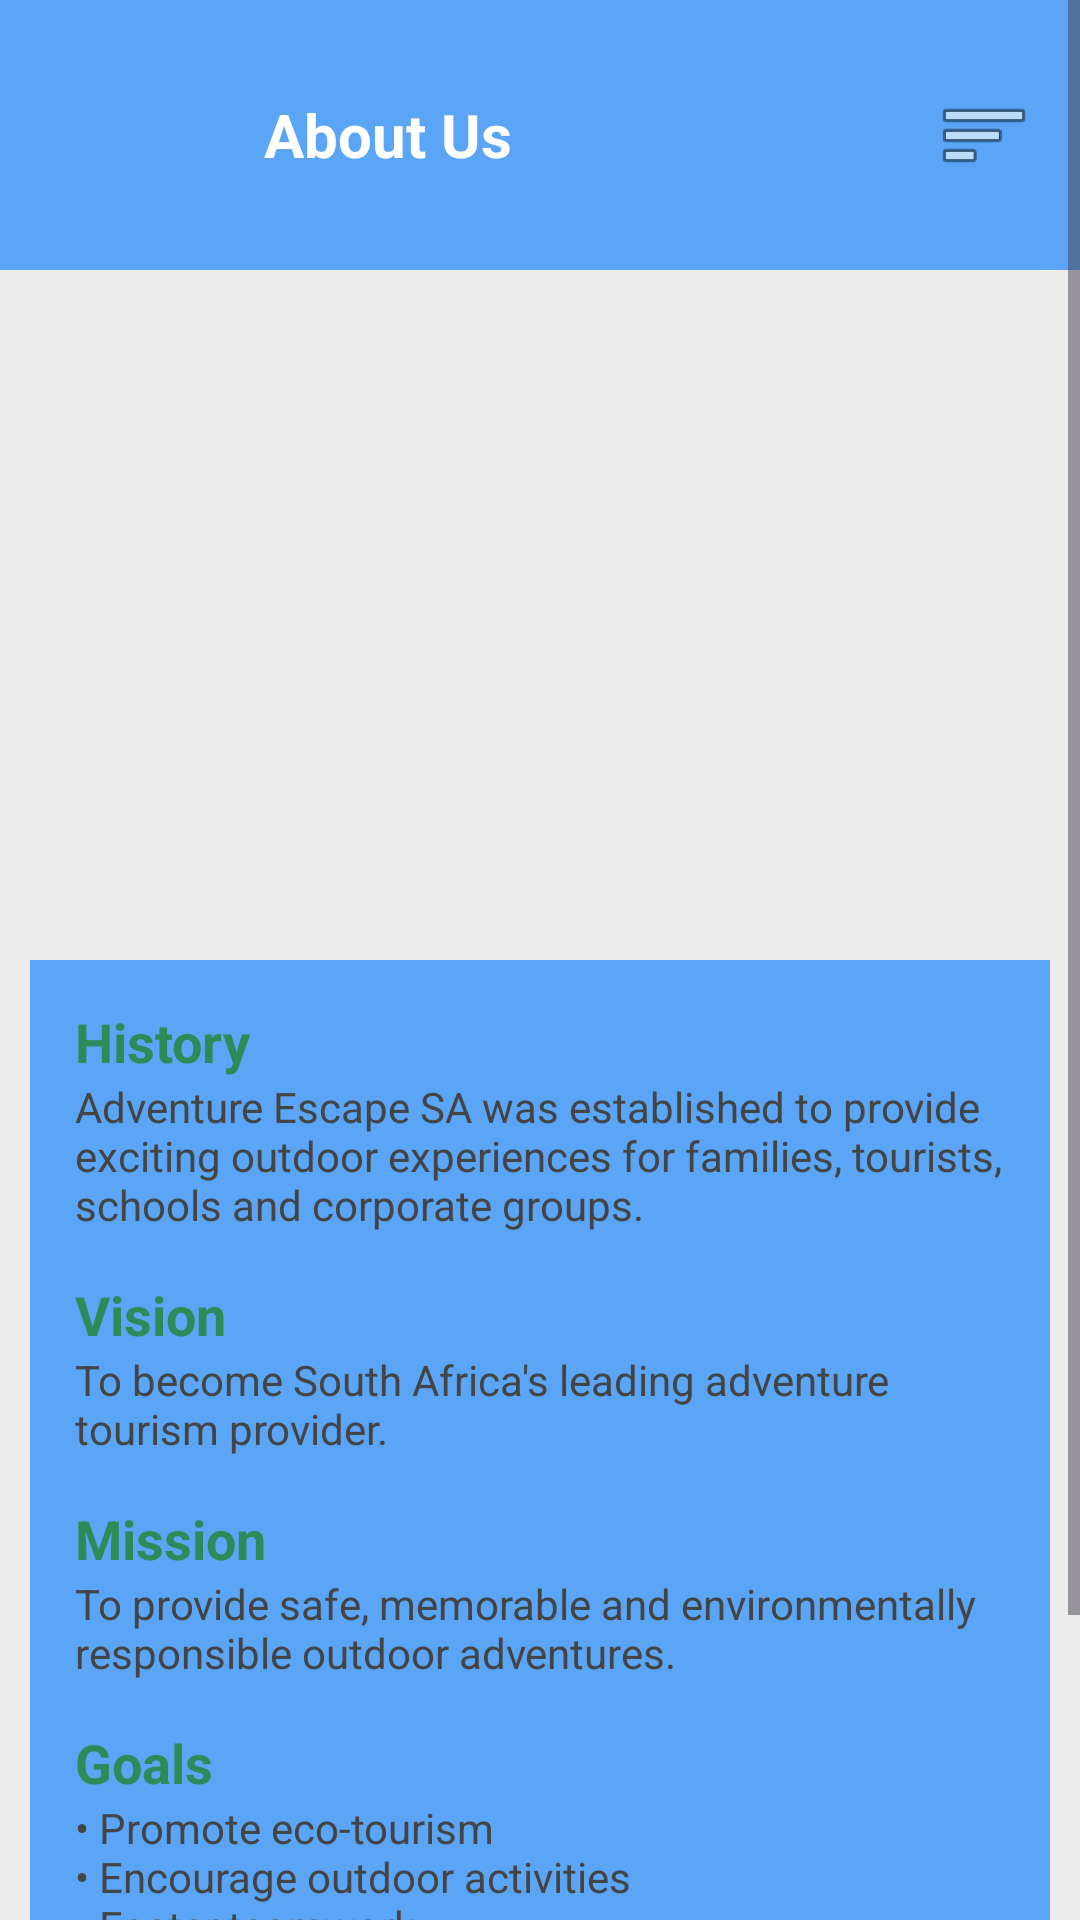

Produce the Android XML layout that renders to this screen, including the resource entries it uses.
<!-- AndroidManifest.xml: application theme Theme.AdventureEscapeSA -->
<!-- res/layout/activity_about.xml -->
<?xml version="1.0" encoding="utf-8"?>
<ScrollView xmlns:android="http://schemas.android.com/apk/res/android"
    xmlns:tools="http://schemas.android.com/tools"
    android:layout_width="match_parent"
    android:layout_height="match_parent"
    android:background="#ECECEC">

    <LinearLayout
        android:layout_width="match_parent"
        android:layout_height="wrap_content"
        android:orientation="vertical">

        

        <LinearLayout
            android:layout_width="match_parent"
            android:layout_height="wrap_content"
            android:minHeight="90dp"
            android:background="#5AA5F5"
            android:orientation="horizontal"
            android:gravity="center_vertical"
            android:padding="8dp">

            <ImageView
                android:id="@+id/imgLogo"
                android:layout_width="70dp"
                android:layout_height="70dp"
                android:contentDescription="TODO"
                android:src="@drawable/logo"
                tools:ignore="HardcodedText" />

            <TextView
                android:layout_width="0dp"
                android:layout_height="wrap_content"
                android:layout_weight="1"
                android:layout_marginStart="10dp"
                android:text="@string/about_us"
                android:textColor="#FFFFFF"
                android:textSize="20sp"
                android:textStyle="bold"/>

            <ImageButton
                android:id="@+id/btnMenu"
                android:layout_width="48dp"
                android:layout_height="48dp"
                android:background="@android:color/transparent"
                android:contentDescription="TODO"
                android:src="@android:drawable/ic_menu_sort_by_size"/>

        </LinearLayout>

        

        <ImageView
            android:layout_width="match_parent"
            android:layout_height="@dimen/hero_height"
            android:contentDescription="TODO"
            android:src="@drawable/about_us"
            android:scaleType="centerCrop"/>

        

        <LinearLayout
            android:layout_width="match_parent"
            android:layout_height="wrap_content"
            android:layout_margin="10dp"
            android:background="#5AA5F5"
            android:orientation="vertical"
            android:padding="15dp">

            <TextView
                android:layout_width="wrap_content"
                android:layout_height="wrap_content"
                android:text="@string/history"
                android:textSize="18sp"
                android:textStyle="bold"
                android:textColor="#2E8B57"/>

            <TextView
                android:layout_width="match_parent"
                android:layout_height="wrap_content"
                android:text="@string/adventure_escape_sa_was_established_to_provide_exciting_outdoor_experiences_for_families_tourists_schools_and_corporate_groups"
                android:textColor="#444444"/>

            <TextView
                android:layout_width="wrap_content"
                android:layout_height="wrap_content"
                android:layout_marginTop="15dp"
                android:text="@string/vision"
                android:textSize="18sp"
                android:textStyle="bold"
                android:textColor="#2E8B57"/>

            <TextView
                android:layout_width="match_parent"
                android:layout_height="wrap_content"
                android:text="@string/to_become_south_africa_s_leading_adventure_tourism_provider"
                android:textColor="#444444"/>

            <TextView
                android:layout_width="wrap_content"
                android:layout_height="wrap_content"
                android:layout_marginTop="15dp"
                android:text="@string/mission"
                android:textSize="18sp"
                android:textStyle="bold"
                android:textColor="#2E8B57"/>

            <TextView
                android:layout_width="match_parent"
                android:layout_height="wrap_content"
                android:text="@string/to_provide_safe_memorable_and_environmentally_responsible_outdoor_adventures"
                android:textColor="#444444"/>

            <TextView
                android:layout_width="wrap_content"
                android:layout_height="wrap_content"
                android:layout_marginTop="15dp"
                android:text="@string/goals"
                android:textSize="18sp"
                android:textStyle="bold"
                android:textColor="#2E8B57"/>

            <TextView
                android:layout_width="match_parent"
                android:layout_height="wrap_content"
                android:text="@string/promote_eco_tourism_10_encourage_outdoor_activities_10_foster_teamwork_10_create_memorable_experiences"
                android:textColor="#444444"/>

        </LinearLayout>

        

        <Button
            android:id="@+id/btnBack"
            android:layout_width="@dimen/button_width"
            android:layout_height="wrap_content"
            android:minHeight="48dp"
            android:layout_gravity="center"
            android:layout_marginBottom="20dp"
            android:text="Back"
            android:textColor="#2E8B57"
            android:backgroundTint="#FF8C42"/>

    </LinearLayout>

</ScrollView>
<!-- resources referenced by this layout -->
<resources>
  <dimen name="button_width">220dp</dimen>
  <dimen name="hero_height">220dp</dimen>
  <string name="about_us">About Us</string>
  <string name="adventure_escape_sa_was_established_to_provide_exciting_outdoor_experiences_for_families_tourists_schools_and_corporate_groups">Adventure Escape SA was established to provide exciting outdoor experiences for families, tourists, schools and corporate groups.</string>
  <string name="goals">Goals</string>
  <string name="history">History</string>
  <string name="mission">Mission</string>
  <string name="promote_eco_tourism_10_encourage_outdoor_activities_10_foster_teamwork_10_create_memorable_experiences">• Promote eco-tourism\n• Encourage outdoor activities\n• Foster teamwork\n• Create memorable experiences</string>
  <string name="to_become_south_africa_s_leading_adventure_tourism_provider">To become South Africa\'s leading adventure tourism provider.</string>
  <string name="to_provide_safe_memorable_and_environmentally_responsible_outdoor_adventures">To provide safe, memorable and environmentally responsible outdoor adventures.</string>
  <string name="vision">Vision</string>
  <style name="Theme.AdventureEscapeSA" parent="Base.Theme.AdventureEscapeSA" />
  <style name="Base.Theme.AdventureEscapeSA" parent="Theme.Material3.DayNight.NoActionBar">
          
          
      </style>
</resources>
